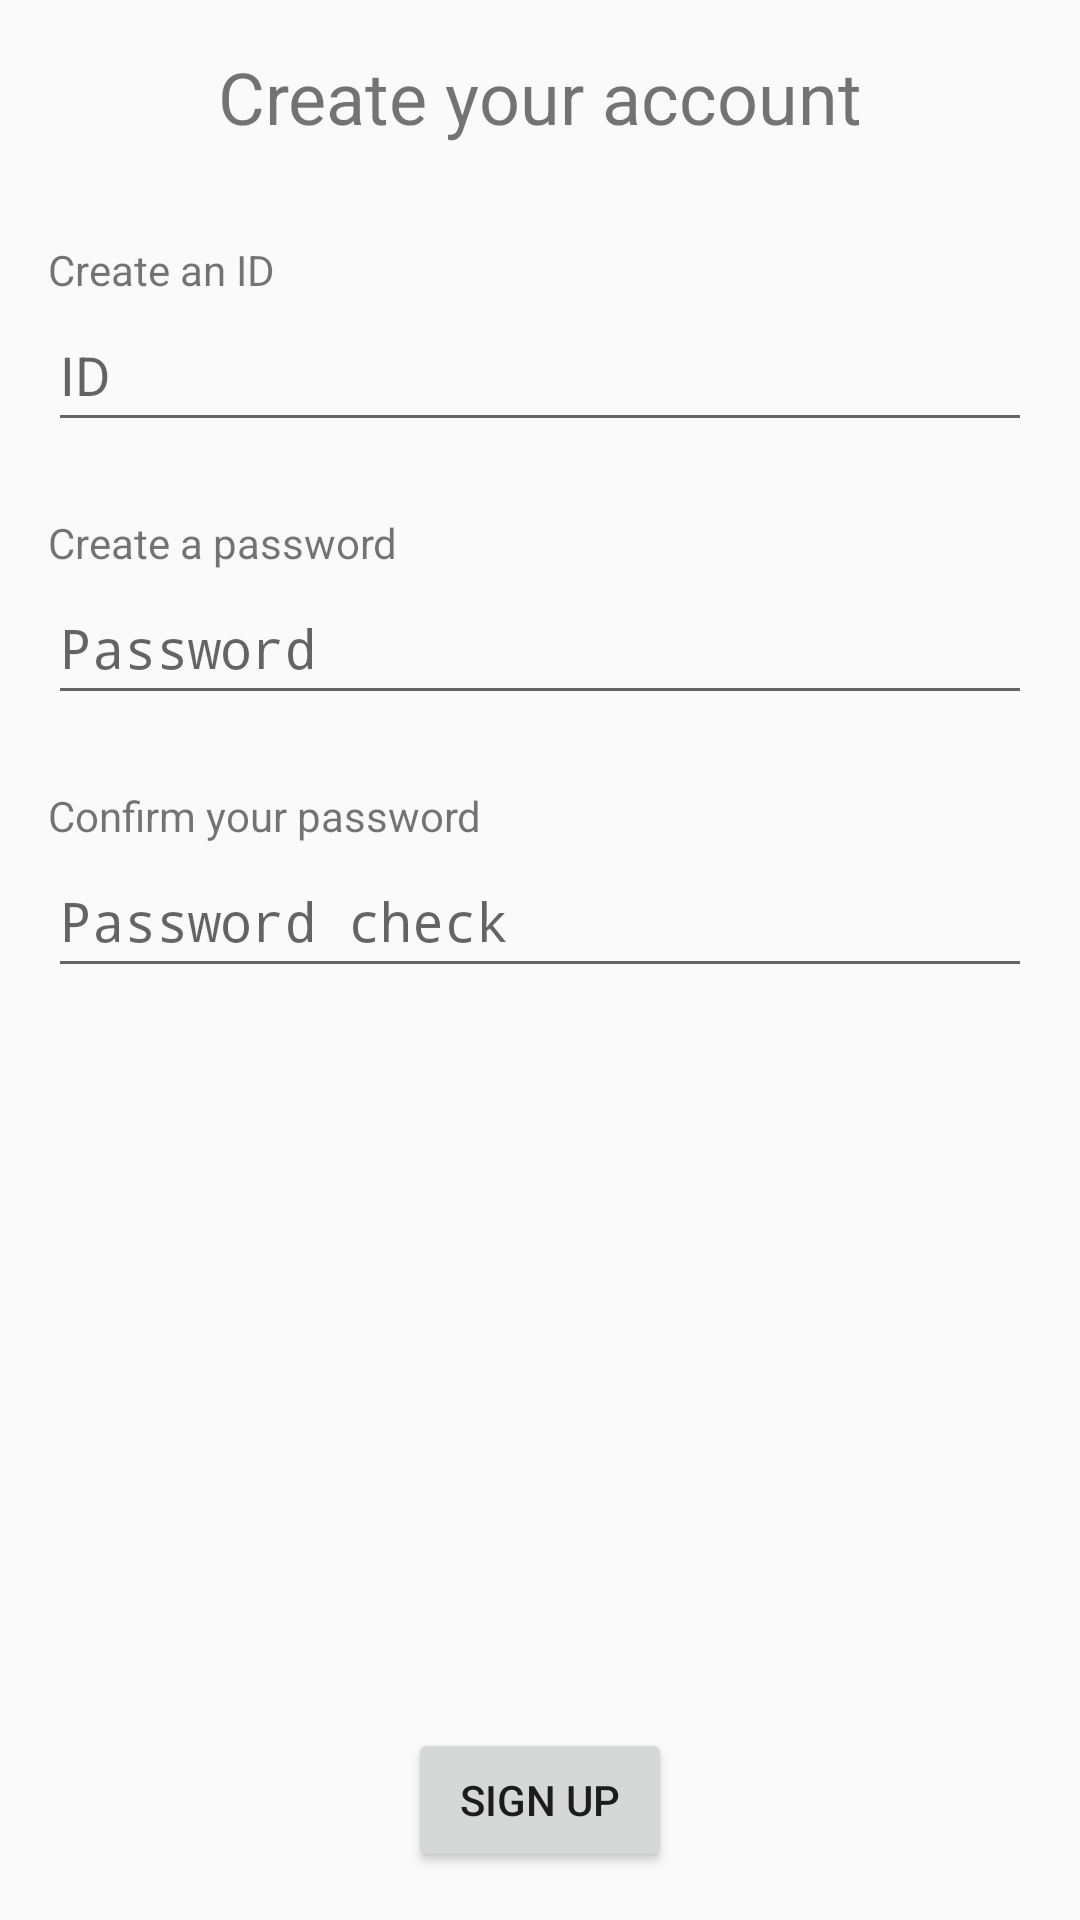

Write the Android layout XML for this screen, with the resource values it uses.
<!-- AndroidManifest.xml: activity theme Theme.AppCompat.Light.NoActionBar -->
<!-- res/layout/activity_sign_up.xml -->
<?xml version="1.0" encoding="utf-8"?>
<androidx.constraintlayout.widget.ConstraintLayout xmlns:android="http://schemas.android.com/apk/res/android"
    xmlns:app="http://schemas.android.com/apk/res-auto"
    xmlns:tools="http://schemas.android.com/tools"
    android:layout_width="match_parent"
    android:layout_height="match_parent"
    tools:context=".SignUpActivity">

    <Button
        android:id="@+id/SignUpButton2"
        android:layout_width="wrap_content"
        android:layout_height="wrap_content"
        android:layout_marginStart="16dp"
        android:layout_marginEnd="16dp"
        android:layout_marginBottom="16dp"
        android:text="SIGN UP"
        app:layout_constraintBottom_toBottomOf="parent"
        app:layout_constraintEnd_toEndOf="parent"
        app:layout_constraintStart_toStartOf="parent" />

    <EditText
        android:id="@+id/SignUpIDEditText"
        android:layout_width="0dp"
        android:layout_height="wrap_content"
        android:layout_marginStart="16dp"
        android:layout_marginEnd="16dp"
        android:ems="10"
        android:hint="ID"
        android:inputType="textPersonName"
        android:minHeight="48dp"
        app:layout_constraintEnd_toEndOf="parent"
        app:layout_constraintStart_toStartOf="parent"
        app:layout_constraintTop_toBottomOf="@+id/IDTextView" />

    <EditText
        android:id="@+id/SignUpPasswordEditText"
        android:layout_width="0dp"
        android:layout_height="wrap_content"
        android:layout_marginStart="16dp"
        android:layout_marginEnd="16dp"
        android:ems="10"
        android:hint="Password"
        android:inputType="textPassword"
        android:minHeight="48dp"
        app:layout_constraintEnd_toEndOf="parent"
        app:layout_constraintStart_toStartOf="parent"
        app:layout_constraintTop_toBottomOf="@+id/PasswordTextView" />

    <EditText
        android:id="@+id/SignUpConfirmationEditText"
        android:layout_width="0dp"
        android:layout_height="wrap_content"
        android:layout_marginStart="16dp"
        android:layout_marginEnd="16dp"
        android:ems="10"
        android:hint="Password check"
        android:inputType="textPassword"
        android:minHeight="48dp"
        app:layout_constraintEnd_toEndOf="parent"
        app:layout_constraintStart_toStartOf="parent"
        app:layout_constraintTop_toBottomOf="@+id/ConfirmationTextView" />

    <TextView
        android:id="@+id/CreationTextView"
        android:layout_width="wrap_content"
        android:layout_height="wrap_content"
        android:layout_marginStart="16dp"
        android:layout_marginTop="16dp"
        android:layout_marginEnd="16dp"
        android:text="Create your account"
        android:textSize="24sp"
        app:layout_constraintEnd_toEndOf="parent"
        app:layout_constraintStart_toStartOf="parent"
        app:layout_constraintTop_toTopOf="parent" />

    <TextView
        android:id="@+id/IDTextView"
        android:layout_width="wrap_content"
        android:layout_height="wrap_content"
        android:layout_marginStart="16dp"
        android:layout_marginTop="32dp"
        android:text="Create an ID"
        android:textSize="14sp"
        app:layout_constraintStart_toStartOf="parent"
        app:layout_constraintTop_toBottomOf="@+id/CreationTextView" />

    <TextView
        android:id="@+id/PasswordTextView"
        android:layout_width="wrap_content"
        android:layout_height="wrap_content"
        android:layout_marginStart="16dp"
        android:layout_marginTop="24dp"
        android:text="Create a password"
        app:layout_constraintStart_toStartOf="parent"
        app:layout_constraintTop_toBottomOf="@+id/SignUpIDEditText" />

    <TextView
        android:id="@+id/ConfirmationTextView"
        android:layout_width="wrap_content"
        android:layout_height="wrap_content"
        android:layout_marginStart="16dp"
        android:layout_marginTop="24dp"
        android:text="Confirm your password"
        app:layout_constraintStart_toStartOf="parent"
        app:layout_constraintTop_toBottomOf="@+id/SignUpPasswordEditText" />

</androidx.constraintlayout.widget.ConstraintLayout>
<!-- resources referenced by this layout -->
<resources>

</resources>
